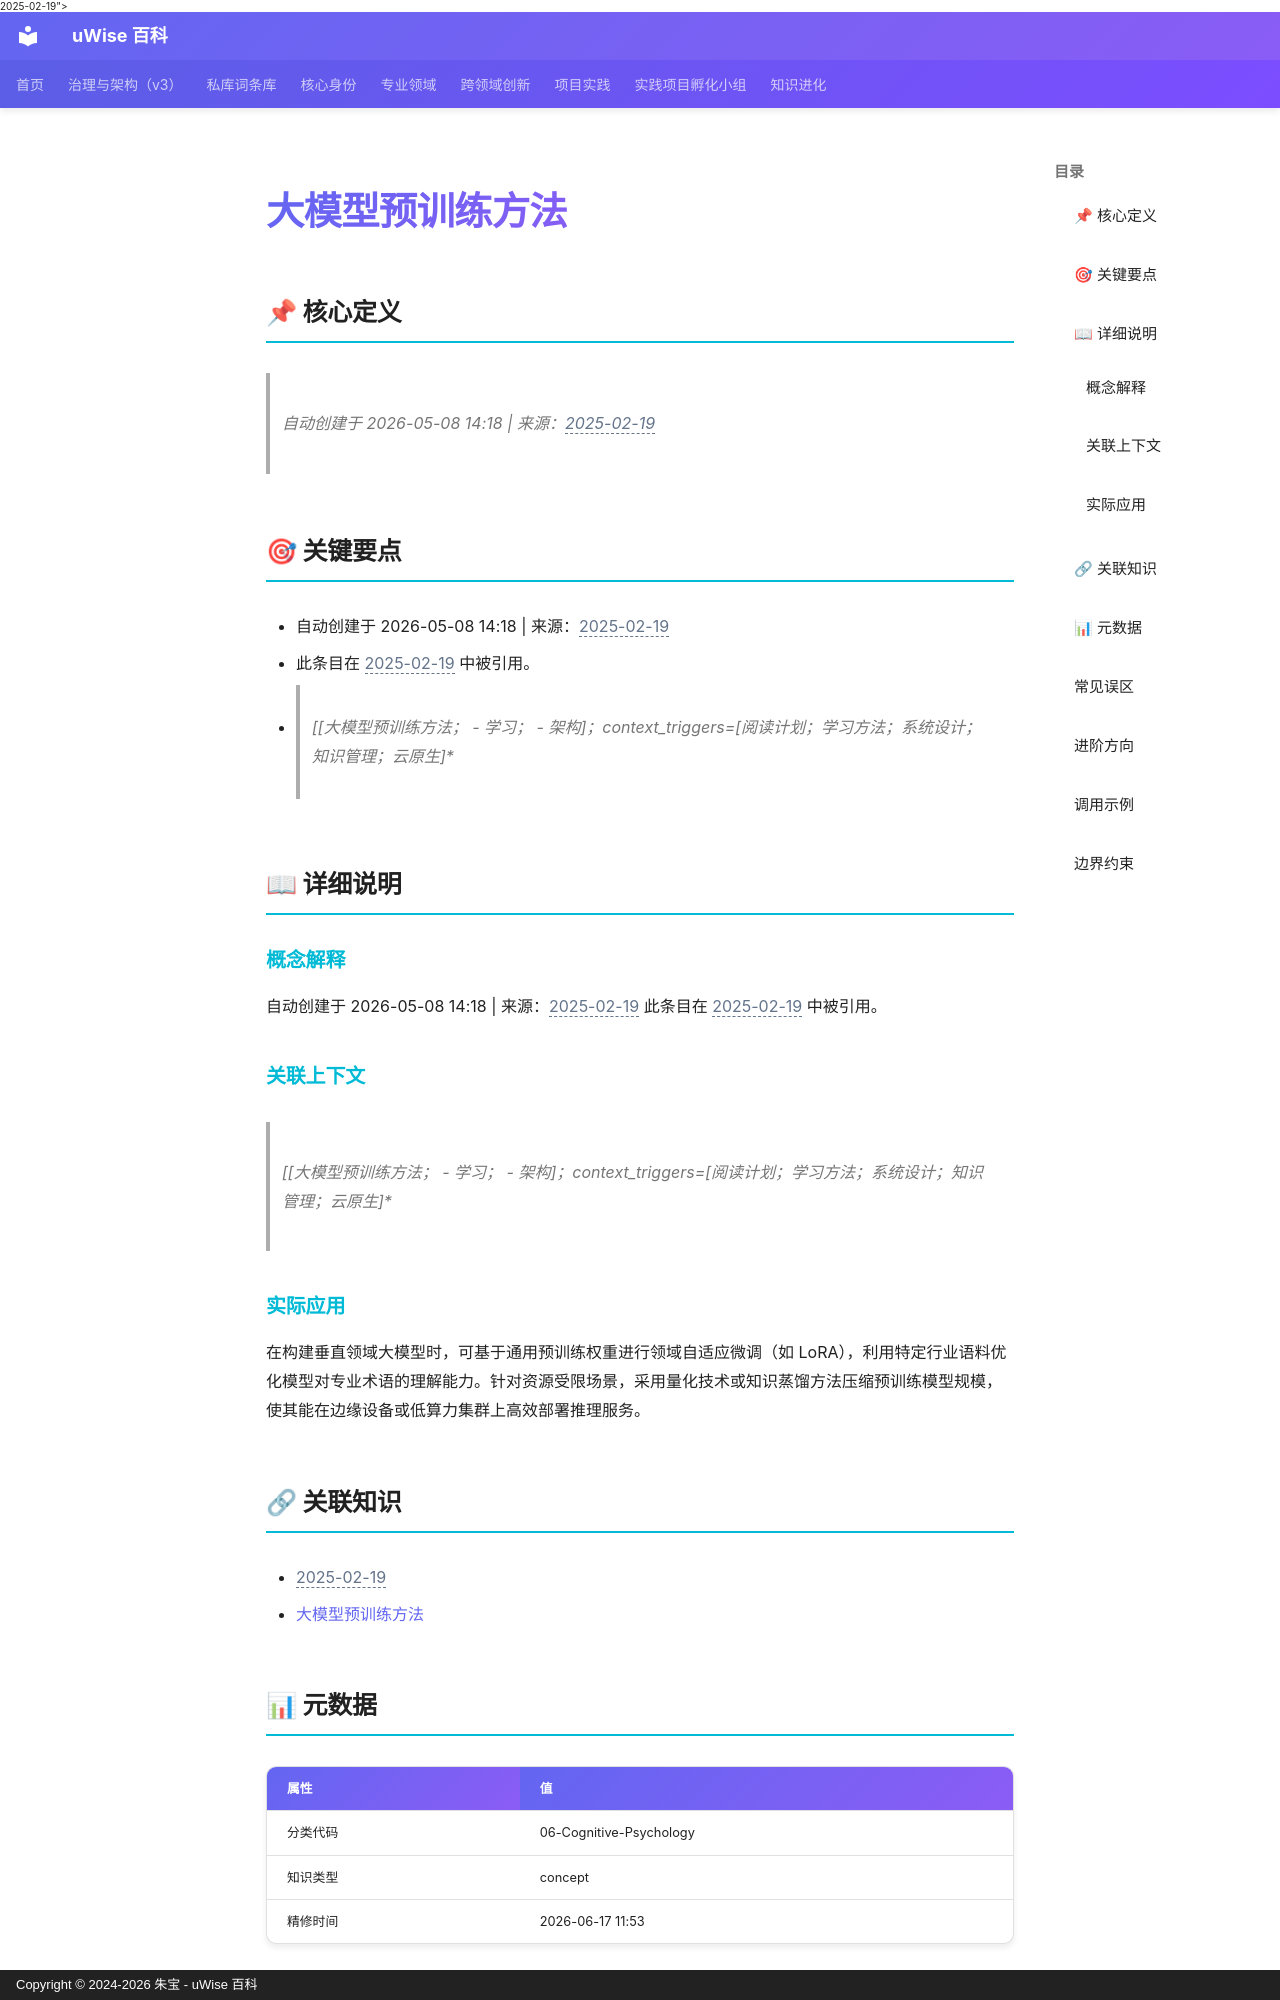

repository: zhubao315/uWise · page: vault-encyclopedia/md-b6cd275b/index.html · generator: mkdocs · copyright: Copyright © 2024-2026 朱宝 - uWise 百科

---
title: "大模型预训练方法"
description: "自动创建于 2026-05-08 14:18 | 来源：<span class=\"uw-unresolved\" data-target=\"2025-02-19\" title=\"未解析的双链目标：2025-02-19\">2025-02-19</span>"
---

# 大模型预训练方法

## 📌 核心定义

> 自动创建于 2026-05-08 14:18 | 来源：<span class="uw-unresolved" data-target="2025-02-19" title="未解析的双链目标：2025-02-19">2025-02-19</span>

## 🎯 关键要点

- 自动创建于 2026-05-08 14:18 | 来源：<span class="uw-unresolved" data-target="2025-02-19" title="未解析的双链目标：2025-02-19">2025-02-19</span>
- 此条目在 <span class="uw-unresolved" data-target="2025-02-19" title="未解析的双链目标：2025-02-19">2025-02-19</span> 中被引用。
- > [[大模型预训练方法；  - 学习；  - 架构]；context_triggers=[阅读计划；学习方法；系统设计；知识管理；云原生]*

## 📖 详细说明

### 概念解释
自动创建于 2026-05-08 14:18 | 来源：<span class="uw-unresolved" data-target="2025-02-19" title="未解析的双链目标：2025-02-19">2025-02-19</span>
此条目在 <span class="uw-unresolved" data-target="2025-02-19" title="未解析的双链目标：2025-02-19">2025-02-19</span> 中被引用。

### 关联上下文
> [[大模型预训练方法；  - 学习；  - 架构]；context_triggers=[阅读计划；学习方法；系统设计；知识管理；云原生]*


### 实际应用

在构建垂直领域大模型时，可基于通用预训练权重进行领域自适应微调（如 LoRA），利用特定行业语料优化模型对专业术语的理解能力。针对资源受限场景，采用量化技术或知识蒸馏方法压缩预训练模型规模，使其能在边缘设备或低算力集群上高效部署推理服务。

## 🔗 关联知识

- <span class="uw-unresolved" data-target="2025-02-19" title="未解析的双链目标：2025-02-19">2025-02-19</span>
- [大模型预训练方法](../md-b6cd275b/)
